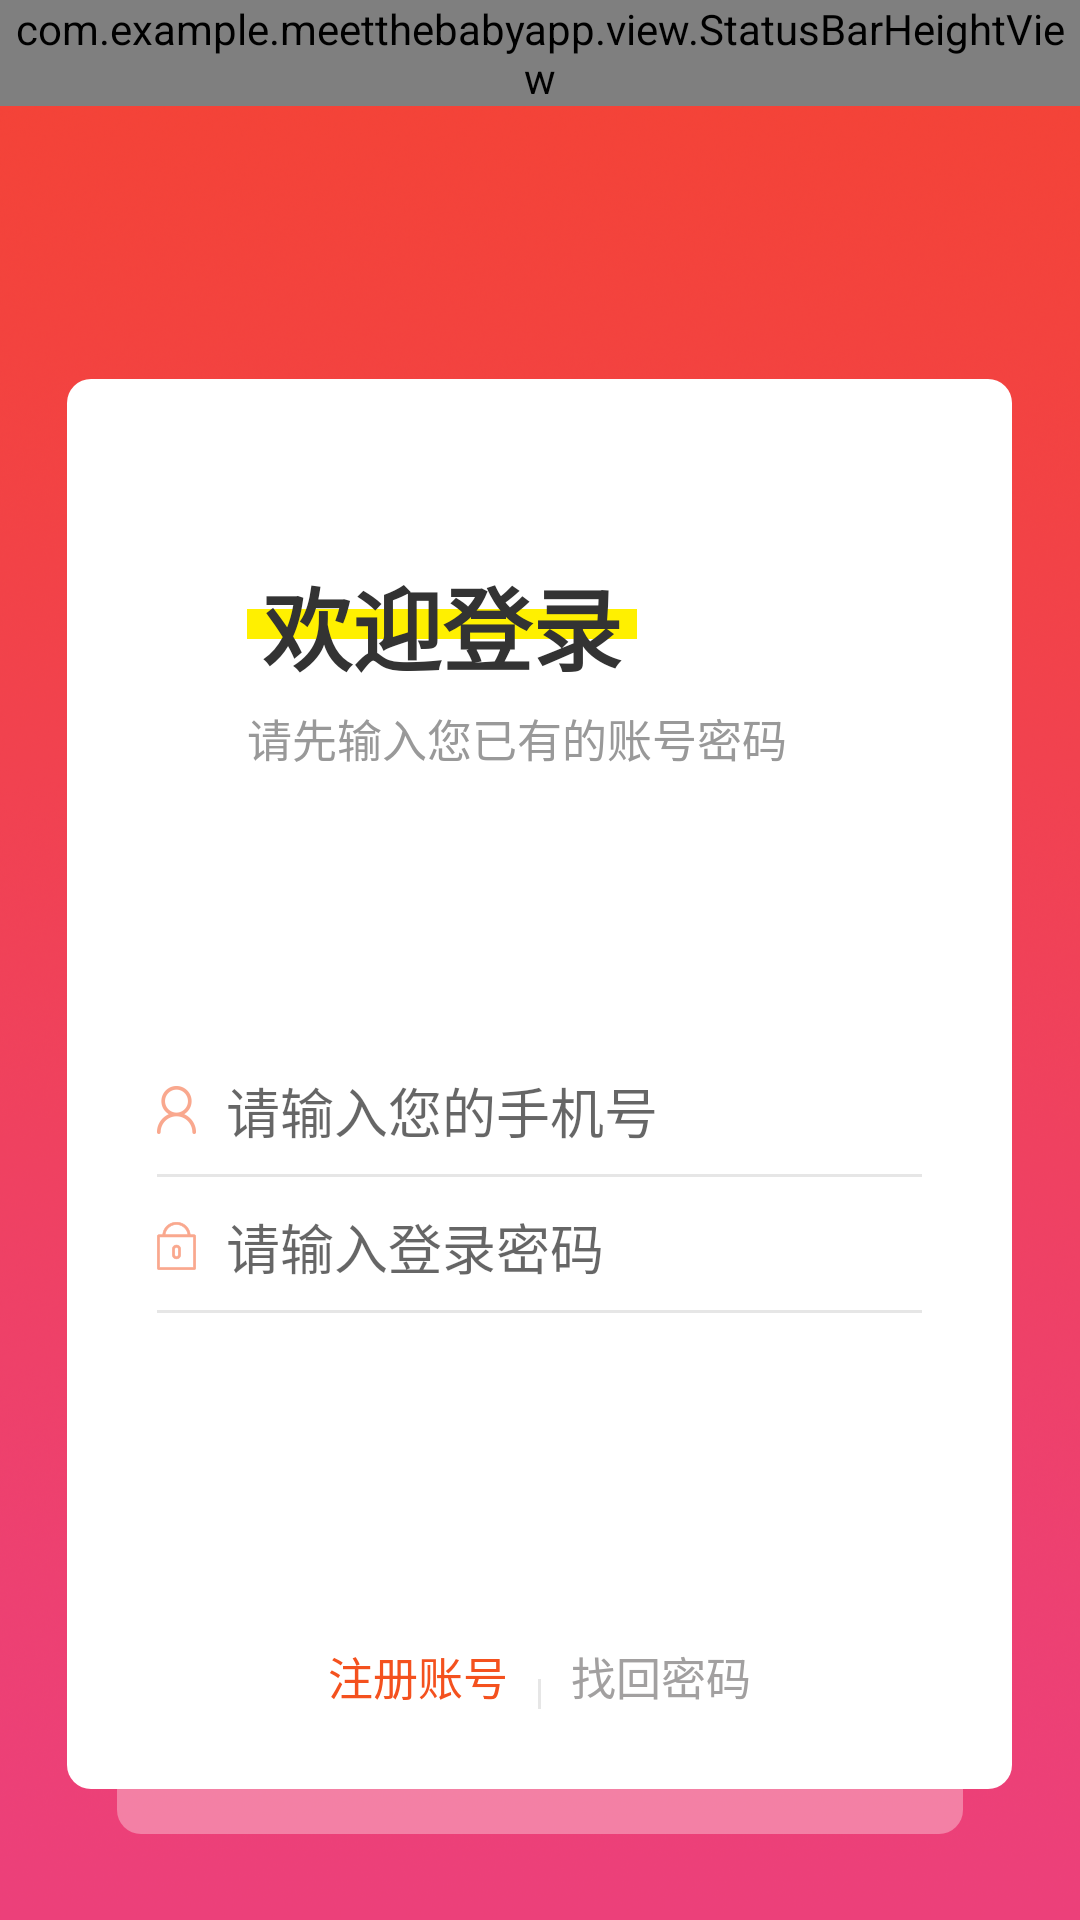

The Android layout XML behind this screen, and the referenced resources:
<!-- AndroidManifest.xml: application theme TranslucentStatusTheme -->
<!-- res/layout/activity_login.xml -->
<?xml version="1.0" encoding="utf-8"?>
<LinearLayout xmlns:android="http://schemas.android.com/apk/res/android"
    xmlns:app="http://schemas.android.com/apk/res-auto"
    xmlns:tools="http://schemas.android.com/tools"
    android:orientation="vertical"
    android:background="@mipmap/baobaoxinxi4"
    android:layout_width="match_parent"
    android:layout_height="match_parent"
    >
    <com.example.meetthebabyapp.view.StatusBarHeightView
        android:layout_width="match_parent"
        android:layout_height="wrap_content"
        app:use_type="use_height"></com.example.meetthebabyapp.view.StatusBarHeightView>
    <ImageView
        android:layout_width="match_parent"
        android:layout_height="16dp"></ImageView>
    <FrameLayout
        android:layout_marginTop="60dp"
        android:layout_gravity="center"
        android:layout_width="350dp"
        android:layout_height="500dp">
        <LinearLayout
            android:layout_gravity="center"
            android:background="@drawable/login1"
            android:orientation="vertical"
            android:layout_width="315dp"
            android:layout_height="470dp">
            <FrameLayout
                android:layout_marginLeft="60dp"
                android:layout_marginTop="60dp"
                android:layout_width="130dp"
                android:layout_height="wrap_content">
                <View
                    android:layout_gravity="center_vertical"
                    android:background="#FFF000"
                    android:layout_width="130dp"
                    android:layout_height="10dp"></View>
                <TextView
                    android:layout_gravity="center_horizontal"
                    android:textColor="#333333"
                    android:textSize="30sp"
                    android:textStyle="bold"
                    android:text="欢迎登录"
                    android:layout_width="wrap_content"
                    android:layout_height="wrap_content" />
            </FrameLayout>
            <TextView
                android:layout_marginTop="5dp"
                android:layout_marginLeft="60dp"
                android:textColor="#999999"
                android:textSize="15sp"
                android:text="请先输入您已有的账号密码"
                android:layout_width="197dp"
                android:layout_height="wrap_content" />

            <LinearLayout
                android:layout_marginTop="100dp"
                android:layout_marginHorizontal="30dp"
                android:gravity="center"
                android:orientation="vertical"
                android:layout_width="match_parent"
                android:layout_height="wrap_content">
                <LinearLayout
                    android:gravity="center"
                    android:orientation="horizontal"
                    android:layout_width="match_parent"
                    android:layout_height="wrap_content">
                    <ImageView
                        android:layout_marginRight="10dp"
                        android:background="@mipmap/dengluzuce2"
                        android:layout_width="13dp"
                        android:layout_height="16dp" />
                    <EditText
                        android:hint="请输入您的手机号"
                        android:id="@+id/et_phone_login"
                        android:background="@null"
                        android:layout_weight="1"
                        android:layout_width="0dp"
                        android:layout_height="wrap_content" />
                </LinearLayout>
                <View
                    android:layout_marginTop="8dp"
                    android:layout_width="match_parent"
                    android:layout_height="1dp"
                    android:background="#E6E6E6" />
                <LinearLayout
                    android:layout_marginTop="10dp"
                    android:gravity="center"
                    android:orientation="horizontal"
                    android:layout_width="match_parent"
                    android:layout_height="wrap_content">
                    <ImageView
                        android:layout_marginRight="10dp"
                        android:background="@mipmap/dengluzuce3"
                        android:layout_width="13dp"
                        android:layout_height="16dp" />
                    <EditText
                        android:id="@+id/et_password_login"
                        android:inputType="textPassword"
                        android:hint="请输入登录密码 "
                        android:layout_weight="1"
                        android:layout_width="0dp"
                        android:background="@null"
                        android:layout_height="wrap_content" />
                    <ImageView
                        android:id="@+id/iv_eye_login"
                        android:layout_width="19dp"
                        android:layout_height="21dp"
                        android:src="@drawable/selector_password_bg" />
                </LinearLayout>
                <View
                    android:layout_marginTop="8dp"
                    android:layout_width="match_parent"
                    android:layout_height="1dp"
                    android:background="#E6E6E6" />
            </LinearLayout>

            <Button
                android:visibility="gone"
                android:id="@+id/btn_login_login"
                android:background="@drawable/loginbtn"
                android:text="登录"
                android:textColor="#FFFFFF"
                android:textSize="17sp"
                android:layout_gravity="center"
                android:layout_marginTop="40dp"
                android:layout_width="285dp"
                android:layout_height="50dp" />
            <Button
                android:id="@+id/btn_login_login1"
                android:background="@drawable/bing_bnt"
                android:text="登录"
                android:textColor="#FFFFFF"
                android:textSize="17sp"
                android:layout_gravity="center"
                android:layout_marginTop="40dp"
                android:layout_width="285dp"
                android:layout_height="50dp" />
            <LinearLayout
                android:layout_marginTop="20dp"
                android:gravity="center"
                android:orientation="horizontal"
                android:layout_width="match_parent"
                android:layout_height="wrap_content">
                <TextView
                    android:id="@+id/tv_register_login"
                    android:text="注册账号"
                    android:textSize="15sp"
                    android:textColor="#F4511E"
                    android:layout_width="wrap_content"
                    android:layout_height="wrap_content" />
                <View
                    android:layout_marginHorizontal="10dp"
                    android:layout_marginTop="8dp"
                    android:layout_width="1dp"
                    android:layout_height="match_parent"
                    android:background="#E6E6E6" />
                <TextView
                    android:id="@+id/tv_forget_login"
                    android:text="找回密码"
                    android:textSize="15sp"
                    android:textColor="#A2A0A0"
                    android:layout_width="wrap_content"
                    android:layout_height="wrap_content" />
            </LinearLayout>
        </LinearLayout>
        <LinearLayout
            android:background="@drawable/login"
            android:layout_gravity="bottom|center"
            android:layout_width="282dp"
            android:layout_height="15dp"></LinearLayout>
    </FrameLayout>

    <TextView
        android:textColor="#FFFFFF"
        android:id="@+id/tv_statement_login"
        android:layout_marginTop="65dp"
        android:layout_gravity="center_horizontal"
        android:text="查看《全求鹦隐私声明》"
        android:layout_width="wrap_content"
        android:layout_height="wrap_content" />
</LinearLayout>
<!-- resources referenced by this layout -->
<resources>
  <!-- drawable login (drawable-v24) -->
  <?xml version="1.0" encoding="utf-8"?>
  <shape xmlns:android="http://schemas.android.com/apk/res/android">
  
      <solid android:color="#55ffffff"></solid>
      <corners android:bottomLeftRadius="8dp" android:bottomRightRadius="8dp"></corners>
  </shape>
  <!-- drawable login1 (drawable-v24) -->
  <?xml version="1.0" encoding="utf-8"?>
  <shape xmlns:android="http://schemas.android.com/apk/res/android">
  
      <solid android:color="#ffffff"></solid>
      <corners android:radius="8dp"></corners>
  </shape>
  <!-- drawable loginbtn (drawable-v24) -->
  <?xml version="1.0" encoding="utf-8"?>
  <shape xmlns:android="http://schemas.android.com/apk/res/android">
  
  <corners android:radius="25dp"></corners>
  <solid android:color="#F4511E"></solid>
  </shape>
  <!-- drawable selector_password_bg (drawable-v24) -->
  <?xml version="1.0" encoding="utf-8"?>
  <selector xmlns:android="http://schemas.android.com/apk/res/android">
  
      <item android:drawable="@drawable/dengluzuce4" android:state_selected="true" />
  
      <item android:drawable="@drawable/dengluzuce5" />
  
  </selector>
  <!-- mipmap baobaoxinxi4: png bitmap (mipmap-xxhdpi, 519590 bytes) -->
  <!-- mipmap dengluzuce2: png bitmap (mipmap-xxhdpi, 1950 bytes) -->
  <!-- mipmap dengluzuce3: png bitmap (mipmap-xxhdpi, 1587 bytes) -->
  <style name="TranslucentStatusTheme" parent="Theme.AppCompat.Light.NoActionBar">
          <item name="android:windowTranslucentStatus" tools:targetApi="kitkat">true</item>
      </style>
  <!-- drawable dengluzuce4: png bitmap (mipmap-xxhdpi, 2383 bytes) -->
  <!-- drawable dengluzuce5: png bitmap (drawable-v24, 1694 bytes) -->
</resources>
